Run: headless pygame with SDL's dummy video driver; simulated clock (each Clock.tick advances the game by its frame time, no real sleeping); random seed 0; keys injected as events and as key.get_pressed() state; no mouse input.
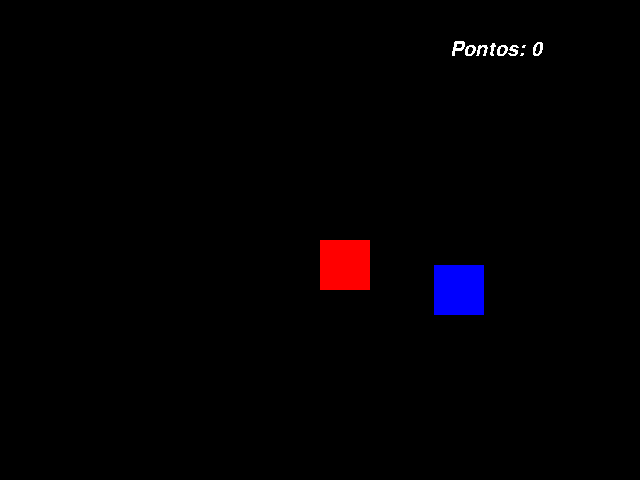
Frame 1 of 4 · flips 1–60 · no input
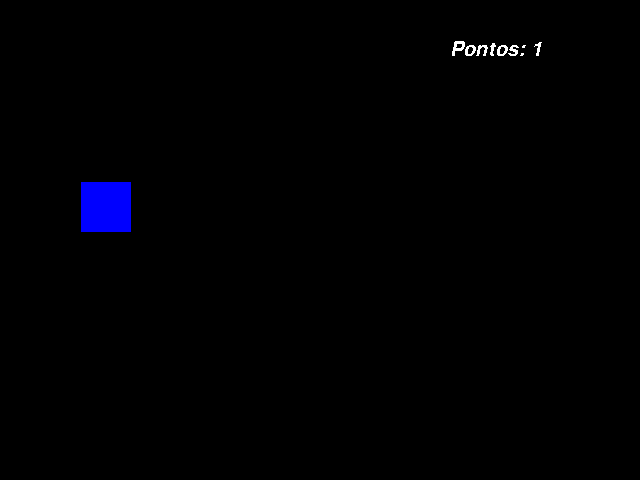
Frame 2 of 4 · flips 61–180 · tapped SPACE, RETURN · held RIGHT (→), D
Frame 3 of 4 · flips 181–300 · held DOWN (↓), S · screen unchanged from frame 2, image omitted
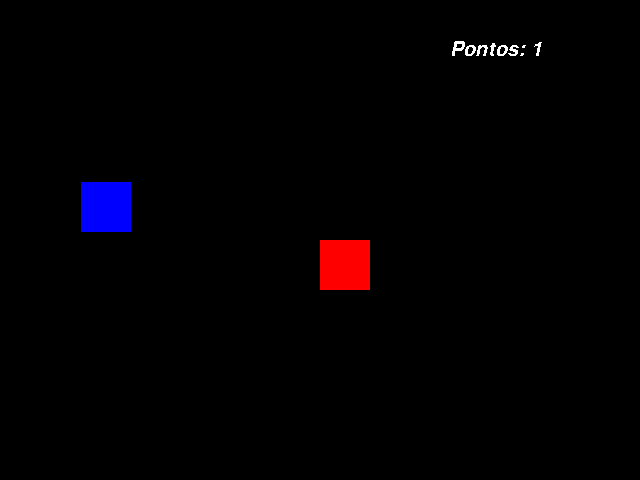
Frame 4 of 4 · flips 301–420 · held LEFT (←), A, UP (↑), W

The pygame program that drew these frames:


import pygame
from pygame.locals import *
from sys import exit
from random import randint
pygame.init()
 
largura = 640
altura = 480
x = largura /2
y = altura /2

x_azul = randint(40,600)
y_azul = randint(50,430)

fonte = pygame.font.SysFont('arial', 30, False, True)
pontos = 0

tela = pygame.display.set_mode((largura, altura))
pygame.display.set_caption('GAME')
relogio = pygame.time.Clock()

while True: 
    relogio.tick(60) 
    tela.fill((0,0,0,))
    mensagem = f'Pontos: {pontos}'
    texto_formatado = fonte.render(mensagem, False, (255,255,255))
    for event in pygame.event.get():
        if event.type == QUIT:
            pygame.quit()
            exit()

    if pygame.key.get_pressed()[K_a]:
        x = x - 15
    if pygame.key.get_pressed()[K_d]:
        x = x + 15
    if pygame.key.get_pressed()[K_w]:
        y = y - 15
    if pygame.key.get_pressed()[K_s]:
        y = y + 15

    qua_vermelho = pygame.draw.rect(tela, (255,0,0), (x,y,50,50))
    qua_azul = pygame.draw.rect(tela, (0,0,255), (x_azul,y_azul,50,50))

    if qua_vermelho.colliderect(qua_azul):
        x_azul = randint(40,600)
        y_azul = randint(50,430)
        pontos = pontos + 1
    tela.blit(texto_formatado, (450,40))

    pygame.display.update()
